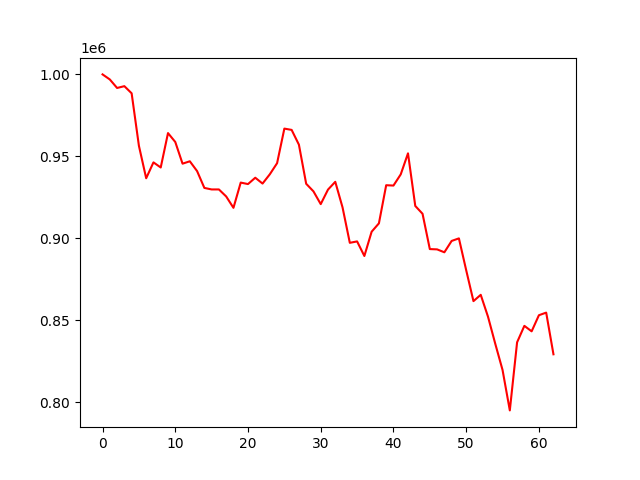

The file beside this chart, header and first rows:
, 0
0, 1000000
1, 996915
2, 991718
3, 992818
4, 988465
5, 956431
6, 936621
7, 946304
8, 943189
9, 964179
10, 958758
11, 945516
12, 946977
13, 940984
14, 930718
15, 929788
16, 929788
17, 925504
18, 918567
19, 933972
20, 933064
21, 936941
22, 933375
23, 939039
24, 945824
25, 966919
26, 966123
27, 957115
28, 933246
29, 928620
30, 920829
31, 929696
32, 934445
33, 918826
34, 897210
35, 898073
36, 889173
37, 903988
38, 909092
39, 932362
40, 932155
41, 938979
42, 951822
43, 919714
44, 914937
45, 893392
46, 893206
47, 891428
48, 898357
49, 899924
50, 880523
51, 861623
52, 865473
53, 852130
54, 835579
55, 819608
56, 794931
57, 836485
58, 846534
59, 843184
... 3 more rows
